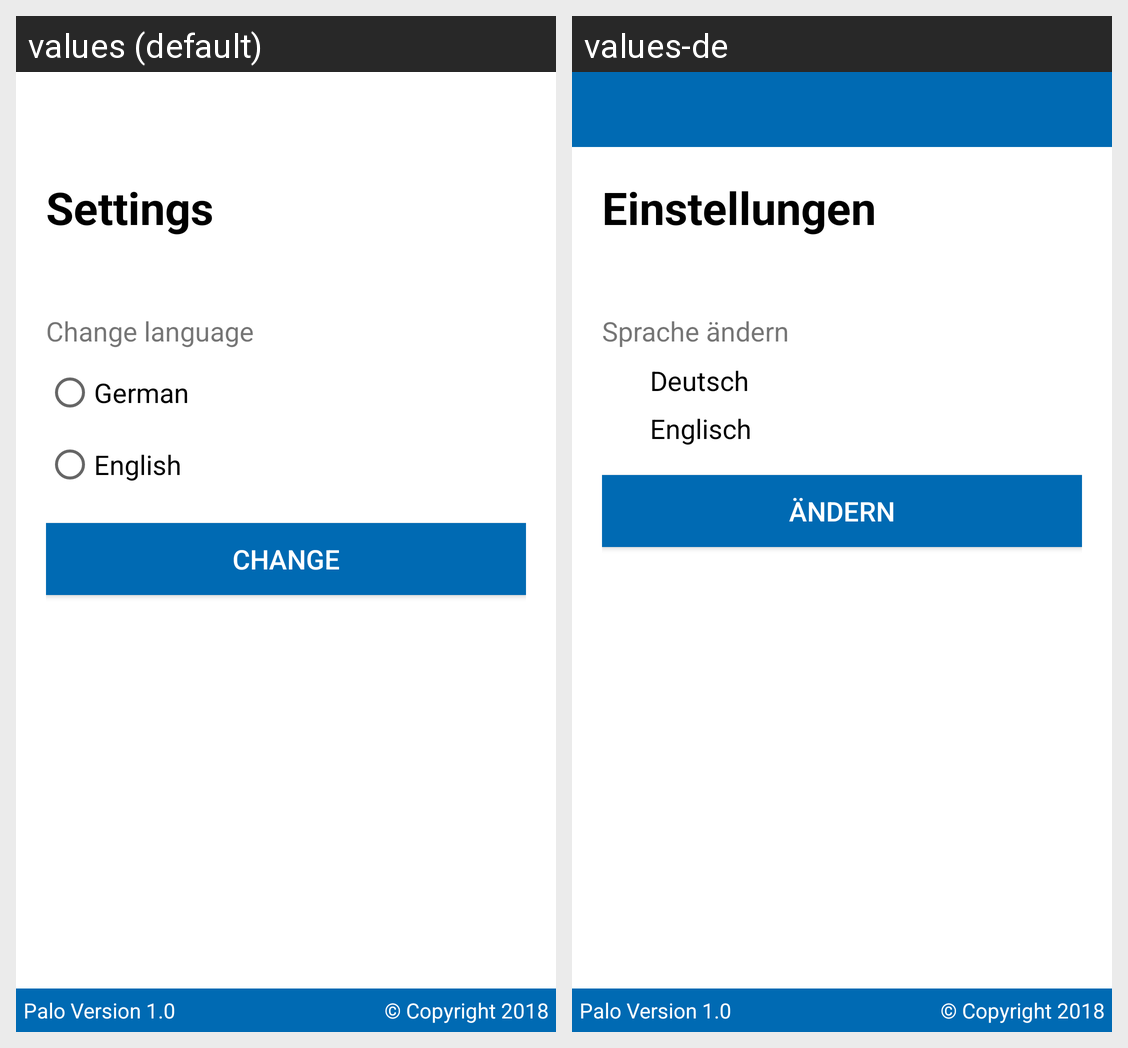

This grid shows one Android layout under two languages. Give, for every string resource on the screen, its name, the default text and each shown locale's text.
Android screen res/layout/fragment_settings.xml rendered under 2 locales, left to right: values (default), values-de. Device: Nexus 5 (rendered at 1080×1920; each locale shown at half size, 540×960, under a caption strip naming it); theme AppTheme.
Strings drawn on this screen, with the default value and each locale's value (text and hints the layout hard-codes, and strings that could not be matched under every locale, appear in the picture but are not listed):

settings
  values: Settings
  values-de: Einstellungen

change_language
  values: Change language
  values-de: Sprache ändern

german
  values: German
  values-de: Deutsch

english
  values: English
  values-de: Englisch

change
  values: Change
  values-de: Ändern

palo_version
  values: Palo Version 1.0
  values-de: Palo Version 1.0

copyright
  values: © Copyright 2018
  values-de: © Copyright 2018
